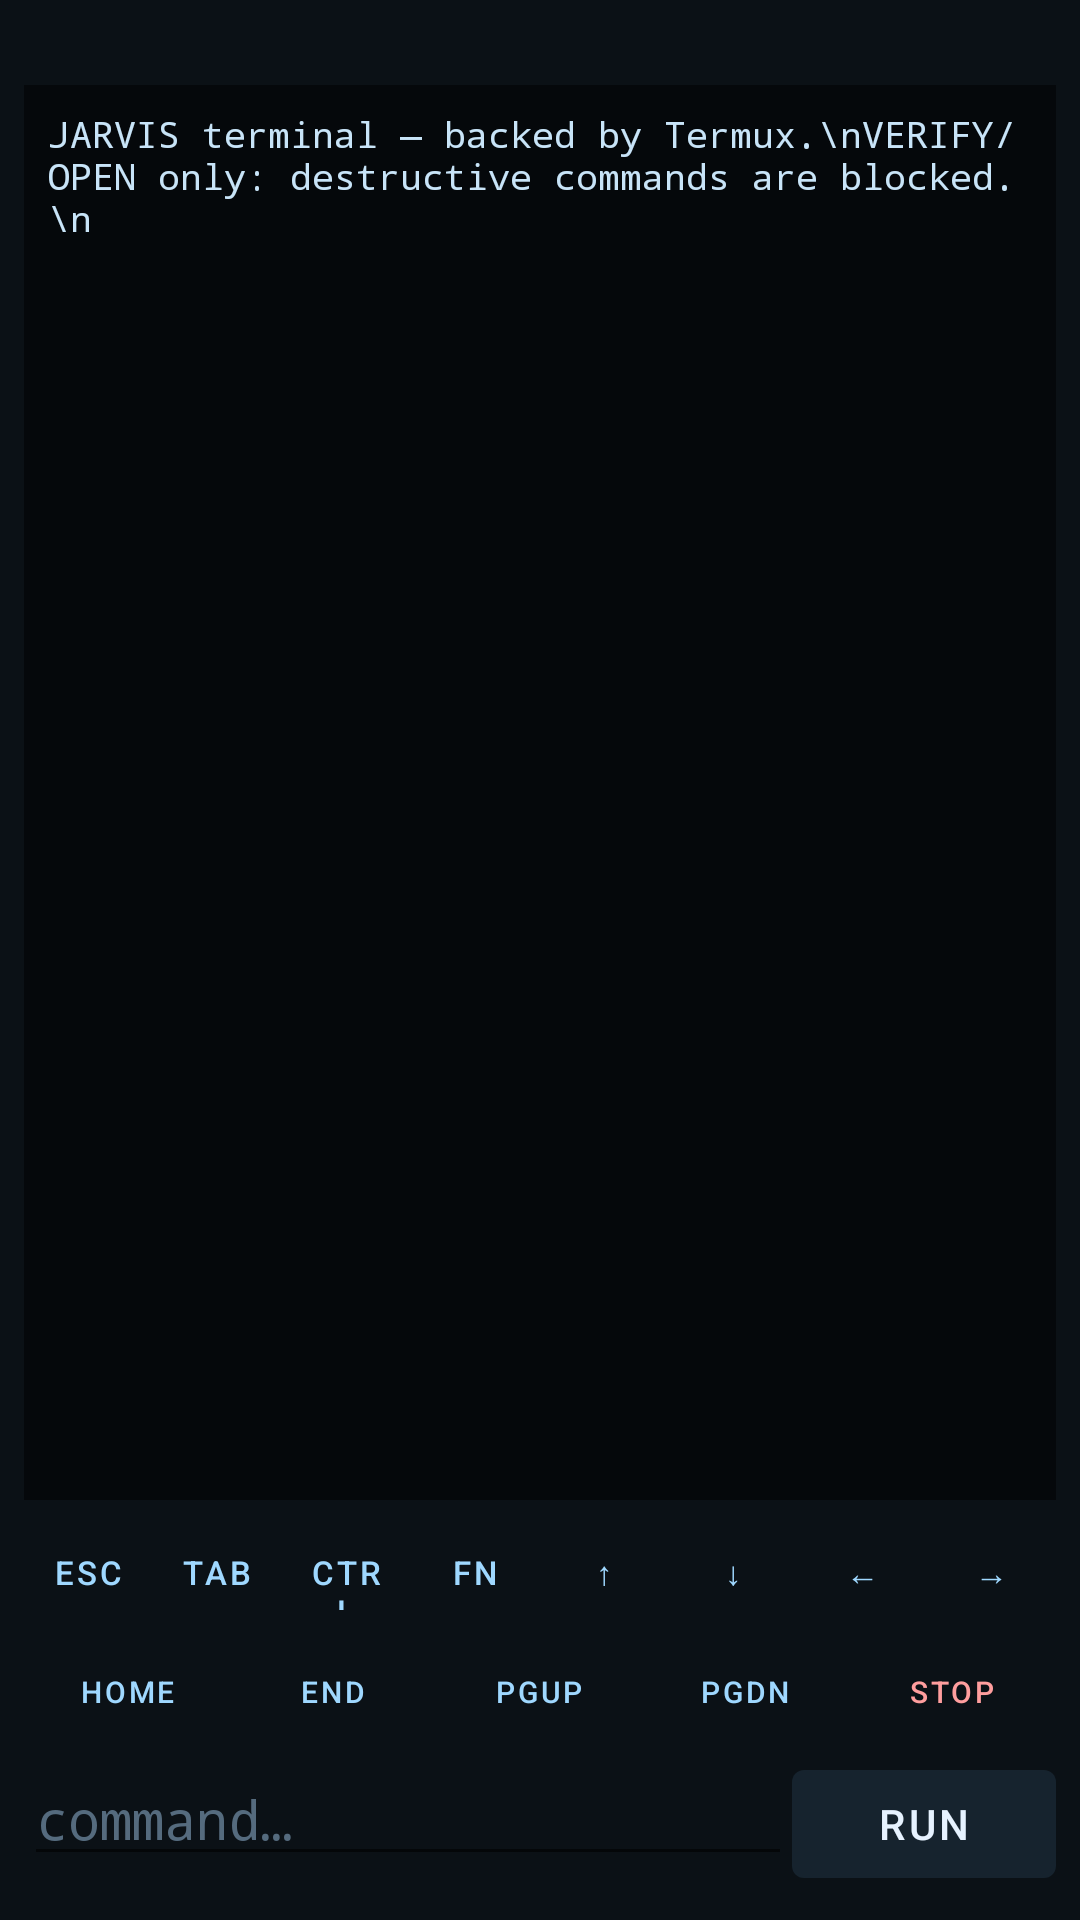

The Android layout XML behind this screen, and the referenced resources:
<!-- AndroidManifest.xml: application theme Theme.Jarvis -->
<!-- res/layout/activity_terminal.xml -->
<?xml version="1.0" encoding="utf-8"?>
<LinearLayout xmlns:android="http://schemas.android.com/apk/res/android"
    android:layout_width="match_parent"
    android:layout_height="match_parent"
    android:orientation="vertical"
    android:padding="8dp">

    <TextView
        android:id="@+id/term_prompt"
        android:layout_width="match_parent"
        android:layout_height="wrap_content"
        android:fontFamily="monospace"
        android:singleLine="true"
        android:ellipsize="start"
        android:textColor="#4FD1C5"
        android:textSize="12sp" />

    <ScrollView
        android:id="@+id/term_scroller"
        android:layout_width="match_parent"
        android:layout_height="0dp"
        android:layout_marginTop="4dp"
        android:layout_weight="1"
        android:background="#05080B">

        <TextView
            android:id="@+id/term_out"
            android:layout_width="match_parent"
            android:layout_height="wrap_content"
            android:fontFamily="monospace"
            android:padding="8dp"
            android:text="JARVIS terminal — backed by Termux.\nVERIFY/OPEN only: destructive commands are blocked.\n"
            android:textColor="#C8E4F8"
            android:textIsSelectable="true"
            android:textSize="12sp" />
    </ScrollView>

    <LinearLayout
        android:id="@+id/term_fn_row"
        android:layout_width="match_parent"
        android:layout_height="wrap_content"
        android:orientation="horizontal"
        android:visibility="gone">

        <Button android:id="@+id/fk_clear" style="?android:attr/buttonBarButtonStyle" android:layout_width="0dp" android:layout_height="wrap_content" android:layout_weight="1" android:textSize="10sp" android:text="CLEAR" android:textColor="#9FD8FF" />
        <Button android:id="@+id/fk_hist" style="?android:attr/buttonBarButtonStyle" android:layout_width="0dp" android:layout_height="wrap_content" android:layout_weight="1" android:textSize="10sp" android:text="HIST" android:textColor="#9FD8FF" />
        <Button android:id="@+id/fk_pwd" style="?android:attr/buttonBarButtonStyle" android:layout_width="0dp" android:layout_height="wrap_content" android:layout_weight="1" android:textSize="10sp" android:text="PWD" android:textColor="#9FD8FF" />
        <Button android:id="@+id/fk_ls" style="?android:attr/buttonBarButtonStyle" android:layout_width="0dp" android:layout_height="wrap_content" android:layout_weight="1" android:textSize="10sp" android:text="LS" android:textColor="#9FD8FF" />
        <Button android:id="@+id/fk_date" style="?android:attr/buttonBarButtonStyle" android:layout_width="0dp" android:layout_height="wrap_content" android:layout_weight="1" android:textSize="10sp" android:text="DATE" android:textColor="#9FD8FF" />
        <Button android:id="@+id/fk_uname" style="?android:attr/buttonBarButtonStyle" android:layout_width="0dp" android:layout_height="wrap_content" android:layout_weight="1" android:textSize="10sp" android:text="UNAME" android:textColor="#9FD8FF" />
        <Button android:id="@+id/fk_df" style="?android:attr/buttonBarButtonStyle" android:layout_width="0dp" android:layout_height="wrap_content" android:layout_weight="1" android:textSize="10sp" android:text="DF" android:textColor="#9FD8FF" />
    </LinearLayout>

    <LinearLayout
        android:layout_width="match_parent"
        android:layout_height="wrap_content"
        android:layout_marginTop="4dp"
        android:orientation="horizontal">

        <Button android:id="@+id/k_esc" style="?android:attr/buttonBarButtonStyle" android:layout_width="0dp" android:layout_height="40dp" android:layout_weight="1" android:textSize="11sp" android:text="ESC" android:textColor="#9FD8FF" />
        <Button android:id="@+id/k_tab" style="?android:attr/buttonBarButtonStyle" android:layout_width="0dp" android:layout_height="40dp" android:layout_weight="1" android:textSize="11sp" android:text="TAB" android:textColor="#9FD8FF" />
        <Button android:id="@+id/k_ctrl" style="?android:attr/buttonBarButtonStyle" android:layout_width="0dp" android:layout_height="40dp" android:layout_weight="1" android:textSize="11sp" android:text="CTRL" android:textColor="#9FD8FF" />
        <Button android:id="@+id/k_fn" style="?android:attr/buttonBarButtonStyle" android:layout_width="0dp" android:layout_height="40dp" android:layout_weight="1" android:textSize="11sp" android:text="FN" android:textColor="#9FD8FF" />
        <Button android:id="@+id/k_up" style="?android:attr/buttonBarButtonStyle" android:layout_width="0dp" android:layout_height="40dp" android:layout_weight="1" android:textSize="11sp" android:text="↑" android:textColor="#9FD8FF" />
        <Button android:id="@+id/k_down" style="?android:attr/buttonBarButtonStyle" android:layout_width="0dp" android:layout_height="40dp" android:layout_weight="1" android:textSize="11sp" android:text="↓" android:textColor="#9FD8FF" />
        <Button android:id="@+id/k_left" style="?android:attr/buttonBarButtonStyle" android:layout_width="0dp" android:layout_height="40dp" android:layout_weight="1" android:textSize="11sp" android:text="←" android:textColor="#9FD8FF" />
        <Button android:id="@+id/k_right" style="?android:attr/buttonBarButtonStyle" android:layout_width="0dp" android:layout_height="40dp" android:layout_weight="1" android:textSize="11sp" android:text="→" android:textColor="#9FD8FF" />
    </LinearLayout>

    <LinearLayout
        android:layout_width="match_parent"
        android:layout_height="wrap_content"
        android:orientation="horizontal">

        <Button android:id="@+id/k_home" style="?android:attr/buttonBarButtonStyle" android:layout_width="0dp" android:layout_height="40dp" android:layout_weight="1" android:textSize="10sp" android:text="HOME" android:textColor="#9FD8FF" />
        <Button android:id="@+id/k_end" style="?android:attr/buttonBarButtonStyle" android:layout_width="0dp" android:layout_height="40dp" android:layout_weight="1" android:textSize="10sp" android:text="END" android:textColor="#9FD8FF" />
        <Button android:id="@+id/k_pgup" style="?android:attr/buttonBarButtonStyle" android:layout_width="0dp" android:layout_height="40dp" android:layout_weight="1" android:textSize="10sp" android:text="PGUP" android:textColor="#9FD8FF" />
        <Button android:id="@+id/k_pgdn" style="?android:attr/buttonBarButtonStyle" android:layout_width="0dp" android:layout_height="40dp" android:layout_weight="1" android:textSize="10sp" android:text="PGDN" android:textColor="#9FD8FF" />
        <Button android:id="@+id/k_stop" style="?android:attr/buttonBarButtonStyle" android:layout_width="0dp" android:layout_height="40dp" android:layout_weight="1" android:textSize="10sp" android:text="STOP" android:textColor="#FF9E9E" />
    </LinearLayout>

    <LinearLayout
        android:layout_width="match_parent"
        android:layout_height="wrap_content"
        android:orientation="horizontal">

        <EditText
            android:id="@+id/term_input"
            android:layout_width="0dp"
            android:layout_height="wrap_content"
            android:layout_weight="1"
            android:fontFamily="monospace"
            android:hint="command…"
            android:inputType="text"
            android:textColor="#E6F2FF"
            android:textColorHint="#556B7E" />

        <Button
            android:id="@+id/term_send"
            android:layout_width="wrap_content"
            android:layout_height="wrap_content"
            android:text="RUN" />
    </LinearLayout>
</LinearLayout>
<!-- resources referenced by this layout -->
<resources>
  <style name="Theme.Jarvis" parent="Theme.MaterialComponents.DayNight.NoActionBar">
          <item name="windowActionBar">false</item>
          <item name="windowNoTitle">true</item>
          <item name="colorPrimary">@color/jv_surface_hi</item>
          <item name="colorPrimaryVariant">@color/jv_bg</item>
          <item name="colorOnPrimary">@color/jv_text</item>
          <item name="colorSecondary">@color/jv_accent</item>
          <item name="colorSecondaryVariant">@color/jv_accent_dim</item>
          <item name="colorOnSecondary">@color/black</item>
          <item name="android:windowBackground">@color/jv_bg</item>
          <item name="android:statusBarColor">@color/jv_bg</item>
          <item name="android:navigationBarColor">@color/jv_bg</item>
          <item name="android:textColor">@color/jv_text</item>
      </style>
  <color name="jv_surface_hi">#FF16232E</color>
  <color name="jv_bg">#FF0B1116</color>
  <color name="jv_text">#FFE6F2FF</color>
  <color name="jv_accent">#FF4FD1C5</color>
  <color name="jv_accent_dim">#FF2A8F87</color>
  <color name="black">#FF000000</color>
</resources>
